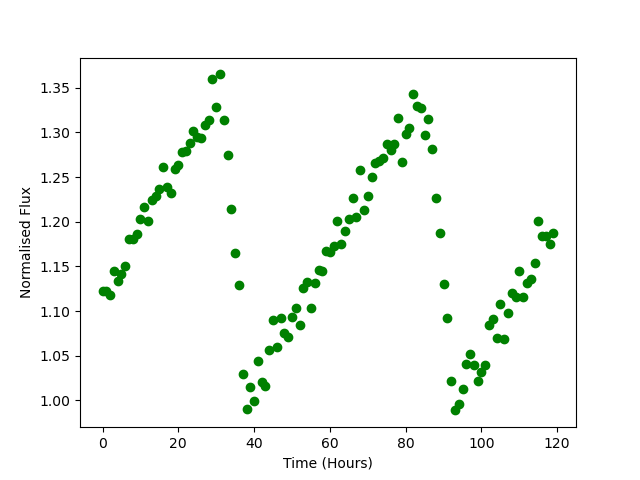

The table this chart was drawn from, first rows:
Time, Flux
0.0, 1.123
1.0, 1.122
2.0, 1.118
3.0, 1.145
4.0, 1.134
5.0, 1.142
6.0, 1.151
7.0, 1.18
8.0, 1.18
9.0, 1.186
10.0, 1.203
11.0, 1.216
12.0, 1.2
13.0, 1.225
14.0, 1.228
15.0, 1.237
16.0, 1.261
17.0, 1.239
18.0, 1.233
19.0, 1.259
20.0, 1.264
21.0, 1.278
22.0, 1.279
23.0, 1.288
24.0, 1.301
25.0, 1.294
26.0, 1.293
27.0, 1.308
28.0, 1.314
29.0, 1.36
30.0, 1.328
31.0, 1.365
32.0, 1.314
33.0, 1.275
34.0, 1.215
35.0, 1.165
36.0, 1.129
37.0, 1.03
38.0, 0.9902
39.0, 1.015
40.0, 0.9991
41.0, 1.045
42.0, 1.021
43.0, 1.016
44.0, 1.056
45.0, 1.09
46.0, 1.06
47.0, 1.092
48.0, 1.076
49.0, 1.071
50.0, 1.093
51.0, 1.104
52.0, 1.084
53.0, 1.125
54.0, 1.132
55.0, 1.103
56.0, 1.132
57.0, 1.145
58.0, 1.145
59.0, 1.168
... 60 more rows
